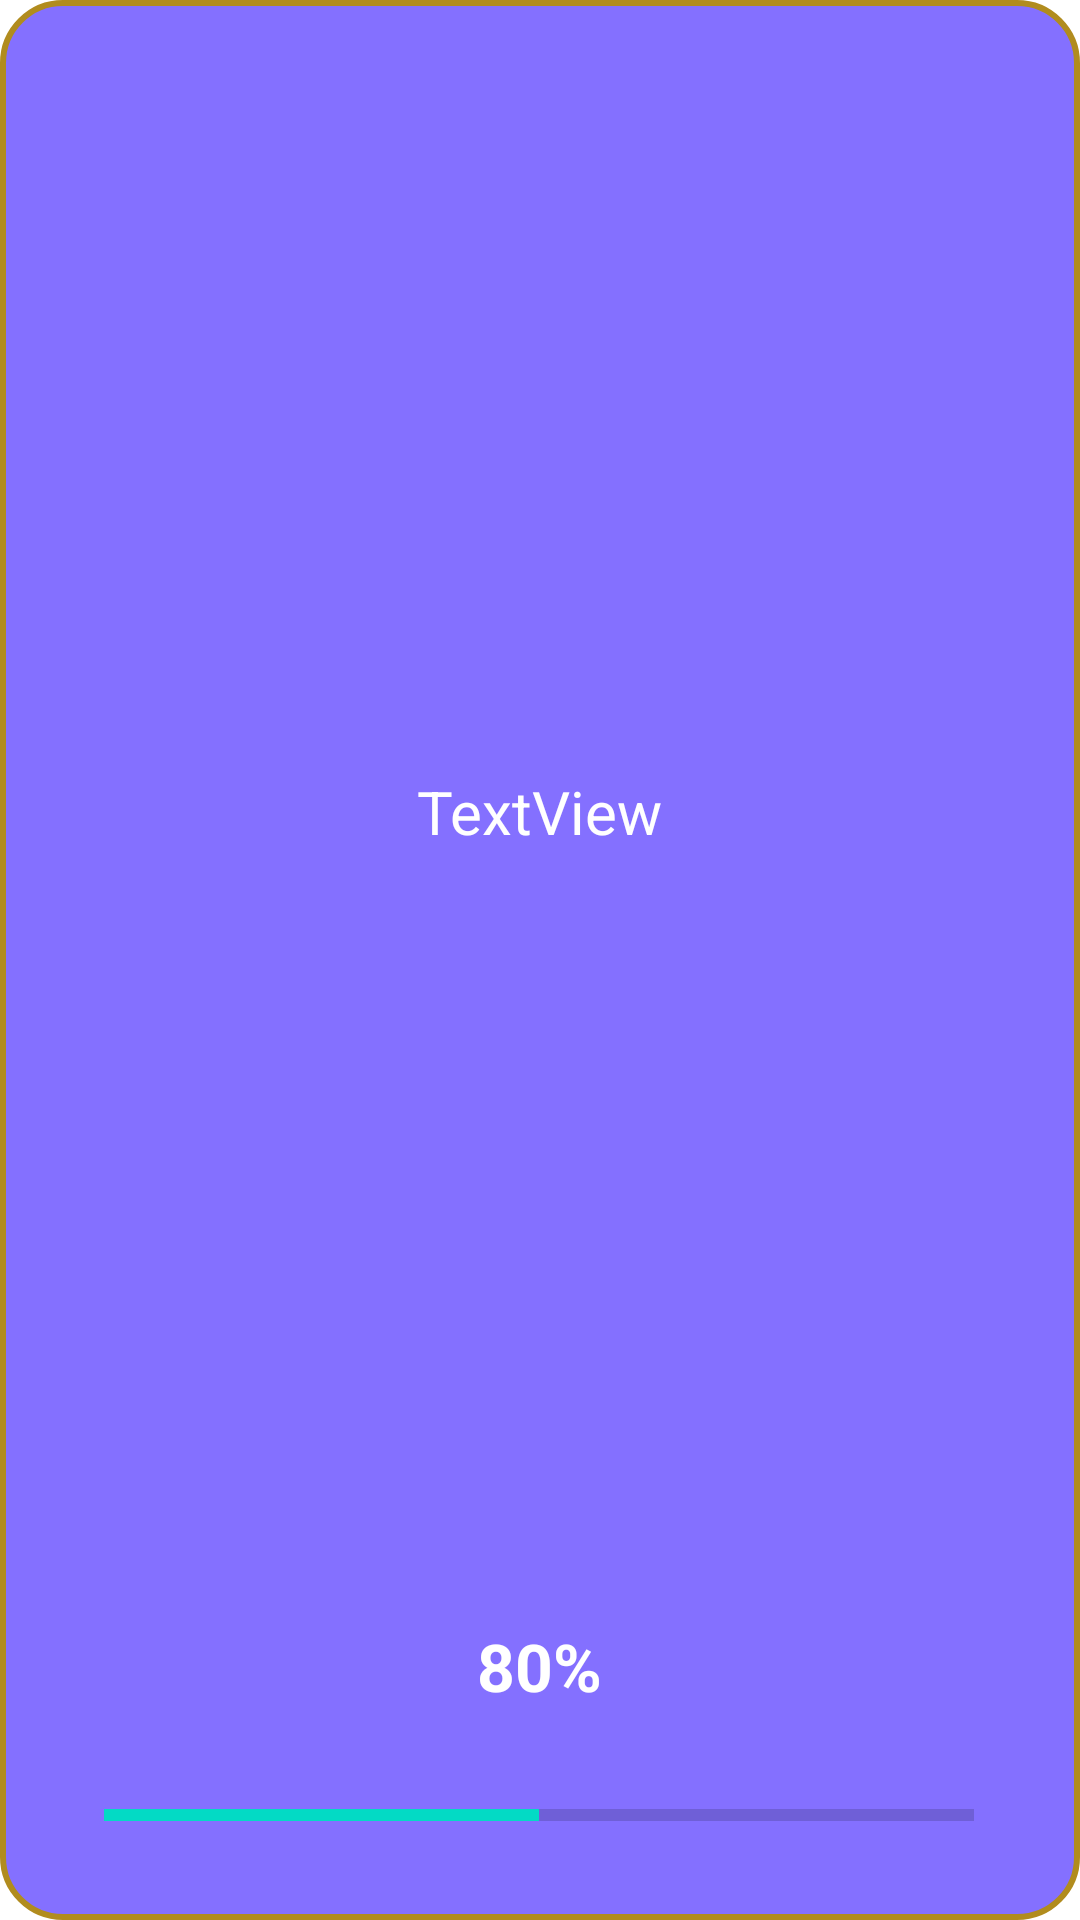

Reconstruct the res/layout file that produces this screen, plus the resources it refers to.
<!-- AndroidManifest.xml: application theme Theme.MYPROTFOLIOMOBILEAPP -->
<!-- res/layout/recycler_t_layout.xml -->
<?xml version="1.0" encoding="utf-8"?>
<androidx.constraintlayout.widget.ConstraintLayout xmlns:android="http://schemas.android.com/apk/res/android"
    xmlns:app="http://schemas.android.com/apk/res-auto"
    xmlns:tools="http://schemas.android.com/tools"
    android:layout_width="wrap_content"
    android:layout_height="wrap_content"
    android:padding="10dp"
    android:layout_marginBottom="5dp"
    android:layout_marginTop="10dp"
    android:background="@drawable/technicalbackground">

    <TextView
        android:textColor="@color/white"
        android:id="@+id/skillName"
        android:layout_width="wrap_content"
        android:layout_height="wrap_content"
        android:layout_marginBottom="10dp"
        android:text="TextView"
        android:textSize="20sp"
        app:layout_constraintBottom_toTopOf="@+id/progressNum"
        app:layout_constraintEnd_toEndOf="parent"
        app:layout_constraintStart_toStartOf="parent"
        app:layout_constraintTop_toTopOf="parent" />

    <TextView

        android:id="@+id/progressNum"
        android:layout_width="wrap_content"
        android:layout_height="wrap_content"
        android:layout_marginBottom="10dp"
        android:text="80%"
        android:textColor="@color/white"
        android:textSize="22dp"
        android:textStyle="bold"
        app:fontFamily="@font/alatsi"
        app:layout_constraintBottom_toTopOf="@+id/progressBar"
        app:layout_constraintEnd_toEndOf="@+id/progressBar"
        app:layout_constraintStart_toStartOf="@+id/progressBar" />

    <ProgressBar
        android:id="@+id/progressBar"
        style="@style/Widget.AppCompat.ProgressBar.Horizontal"
        android:layout_width="300dp"
        android:layout_height="50dp"

        android:max="100"
        android:padding="5dp"
        android:progress="50"
        app:layout_constraintBottom_toBottomOf="parent"
        app:layout_constraintEnd_toEndOf="parent"
        app:layout_constraintHorizontal_bias="0.495"
        app:layout_constraintStart_toStartOf="parent" />

</androidx.constraintlayout.widget.ConstraintLayout>
<!-- resources referenced by this layout -->
<resources>
  <color name="white">#FFFFFFFF</color>
  <!-- drawable technicalbackground (drawable) -->
  <?xml version="1.0" encoding="utf-8"?>
  <shape xmlns:android="http://schemas.android.com/apk/res/android">
      <solid android:color="#8470ff"/>
      <stroke
          android:width="2dp"
          android:color="#B18C1E" />
      <corners
          android:topLeftRadius="20dp"
          android:topRightRadius="20dp"
          android:bottomLeftRadius="20dp"
          android:bottomRightRadius="20dp"/>
  </shape>
  <style name="Theme.MYPROTFOLIOMOBILEAPP" parent="Theme.MaterialComponents.DayNight.DarkActionBar">
          
          <item name="colorPrimary">#2f4f4f</item>
          <item name="colorPrimaryVariant">#2f4f4f</item>
          <item name="colorOnPrimary">@color/white</item>
          
          <item name="colorSecondary">@color/teal_200</item>
          <item name="colorSecondaryVariant">@color/teal_700</item>
          <item name="colorOnSecondary">@color/black</item>
          
          <item name="android:statusBarColor" tools:targetApi="l">?attr/colorPrimaryVariant</item>
          
      </style>
  <color name="teal_200">#FF03DAC5</color>
  <color name="teal_700">#FF018786</color>
  <color name="black">#FF000000</color>
</resources>
